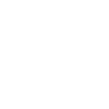
t = 0.00 s
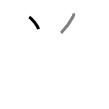
t = 1.50 s
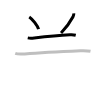
t = 3.25 s
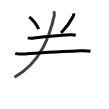
t = 4.75 s
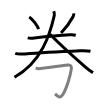
t = 6.50 s
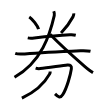
t = 8.00 s

The animated SVG that drew these frames (rendered in a browser with its animation timeline set to each time). Animation: 8 SMIL elements (animate=8); one cycle of 8.00 s.

<svg width="109px" height="109px" viewBox="0 0 px 109px" xmlns="http://www.w3.org/2000/svg" xmlns:xlink="http://www.w3.org/1999/xlink" xml:space="preserve" version="1.1"  baseProfile="full">
<path d="M29.25,16.88c3.28,2.18,8.49,8.95,9.31,12.34" style="fill:none;stroke:black;stroke-width:3;opacity:0">
  <animate attributeType="CSS" attributeName="opacity" from="0" to="1" begin="0s" dur="1s" repeatCount="Indefinite" fill="freeze" />
</path>
<path d="M73.77,13.39c0.09,1.19-0.21,2.34-0.77,3.41c-3,5.69-5.88,10.07-11.94,16.16" style="fill:none;stroke:black;stroke-width:3;opacity:0">
  <animate attributeType="CSS" attributeName="opacity" from="0" to="1" begin="1s" dur="1s" repeatCount="Indefinite" fill="freeze" />
</path>
<path d="M27.75,37.89c2.5,0.49,4.43,0.29,6.5,0.08c8.35-0.86,27.5-2.59,35.62-3.11c1.92-0.12,4-0.05,5.88,0.41" style="fill:none;stroke:black;stroke-width:3;opacity:0">
  <animate attributeType="CSS" attributeName="opacity" from="0" to="1" begin="2s" dur="1s" repeatCount="Indefinite" fill="freeze" />
</path>
<path d="M15.25,53.45c2.85,1.02,6.52,0.68,9.5,0.44c11.47-0.91,39.7-2.45,55.75-3.17c3.39-0.15,6.66-0.15,10,0.57" style="fill:none;stroke:black;stroke-width:3;opacity:0">
  <animate attributeType="CSS" attributeName="opacity" from="0" to="1" begin="3s" dur="1s" repeatCount="Indefinite" fill="freeze" />
</path>
<path d="M53.75,11.25c0.5,1.25,0.91,2.54,0.53,4.22C50,34.25,41.75,61.88,14.5,77.25" style="fill:none;stroke:black;stroke-width:3;opacity:0">
  <animate attributeType="CSS" attributeName="opacity" from="0" to="1" begin="4s" dur="1s" repeatCount="Indefinite" fill="freeze" />
</path>
<path d="M50,34.25c6.15,6.29,24.79,23.54,33.79,31.35c2.93,2.54,5.83,5.08,9.21,7.03" style="fill:none;stroke:black;stroke-width:3;opacity:0">
  <animate attributeType="CSS" attributeName="opacity" from="0" to="1" begin="5s" dur="1s" repeatCount="Indefinite" fill="freeze" />
</path>
<path d="M35.62,68.13c1.5,0.5,2.88,0.62,4.59,0.45c8.19-0.85,22.68-3.24,27.21-3.61c2.98-0.25,4.35,1.06,3.94,3.93c-0.85,5.88-4.49,19.11-8.53,25.64c-2.5,4.04-4.33,2.84-7.81-0.63" style="fill:none;stroke:black;stroke-width:3;opacity:0">
  <animate attributeType="CSS" attributeName="opacity" from="0" to="1" begin="6s" dur="1s" repeatCount="Indefinite" fill="freeze" />
</path>
<path d="M50.2,71.47c0.05,1.03-0.22,1.86-0.66,2.66c-5.03,9-12.53,16.87-27.66,24" style="fill:none;stroke:black;stroke-width:3;opacity:0">
  <animate attributeType="CSS" attributeName="opacity" from="0" to="1" begin="7s" dur="1s" repeatCount="Indefinite" fill="freeze" />
</path>
</svg>
